Labelled photos from "VIntel", an image-classification folder in ysharma12/VIntel. The possible labels are: bar stool, bookcase, chandelier, dining chair, market umbrella, night stands, ottoman, sconces, table lamp, vases.

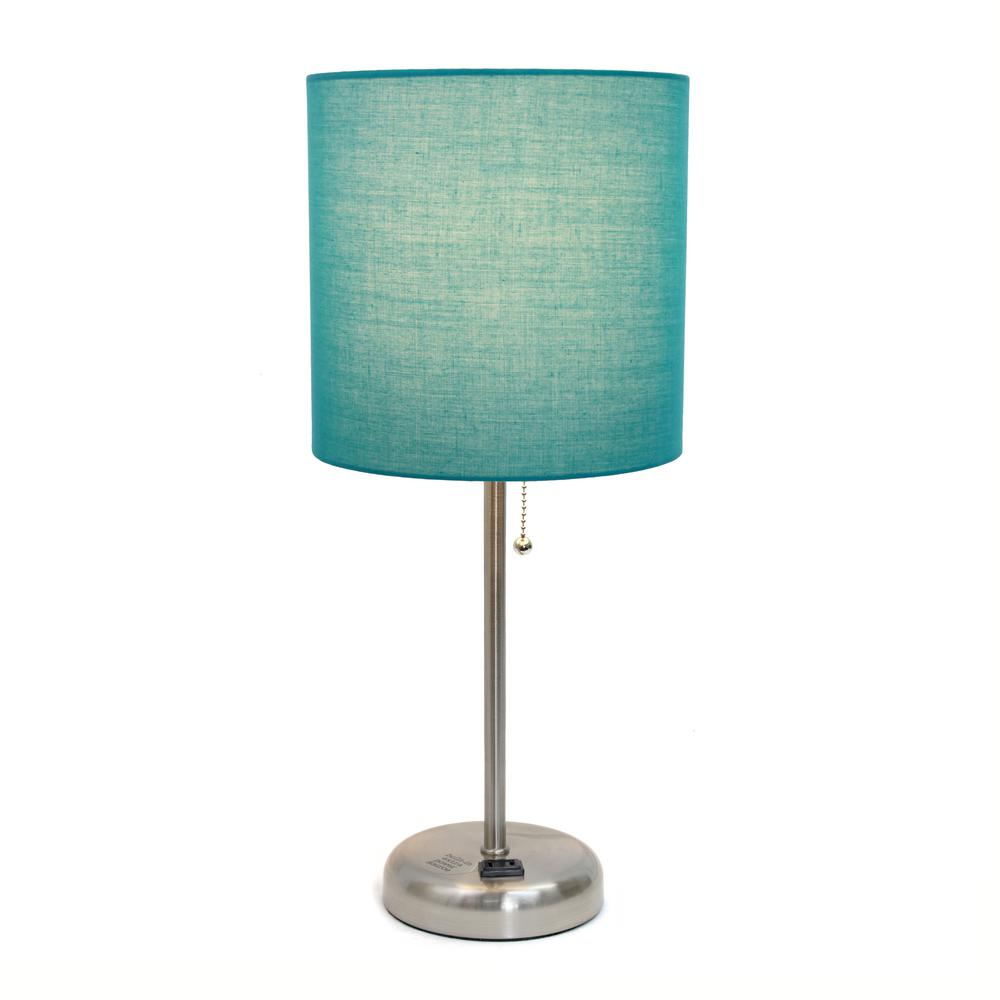
Label: table lamp

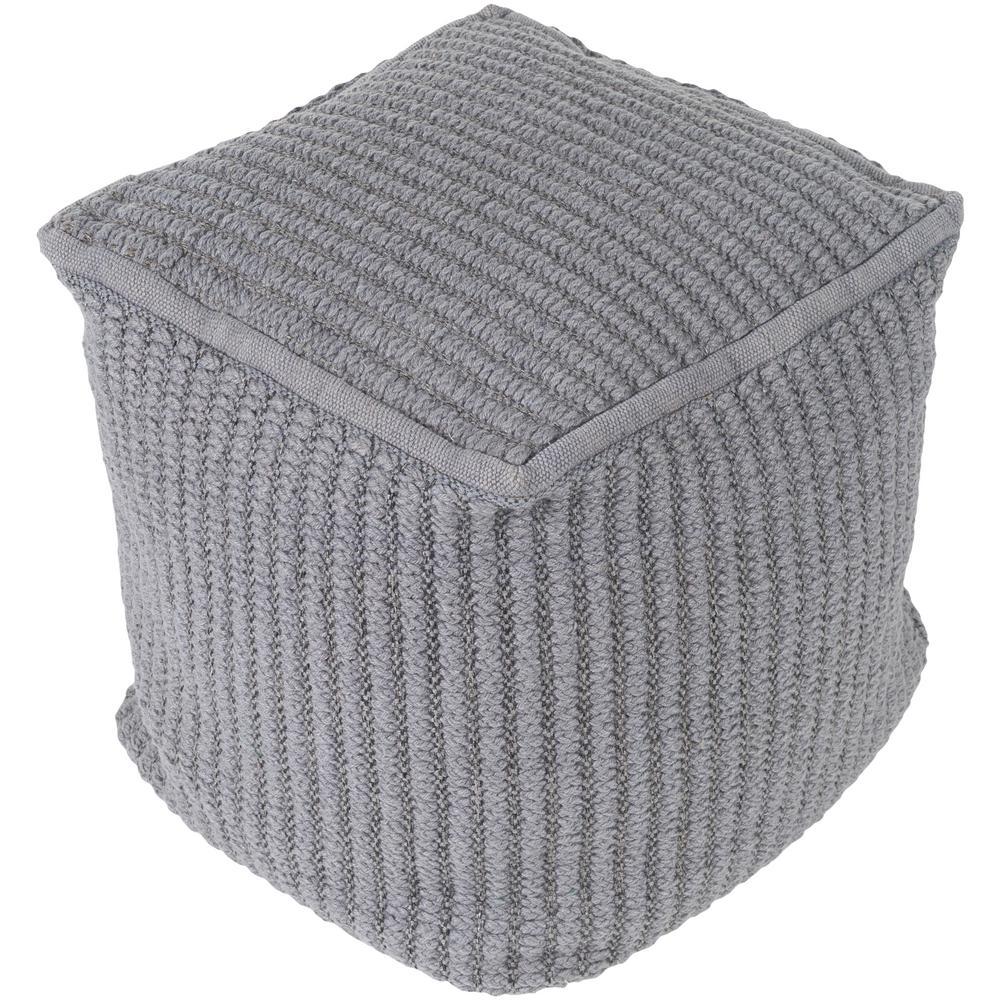
Label: ottoman

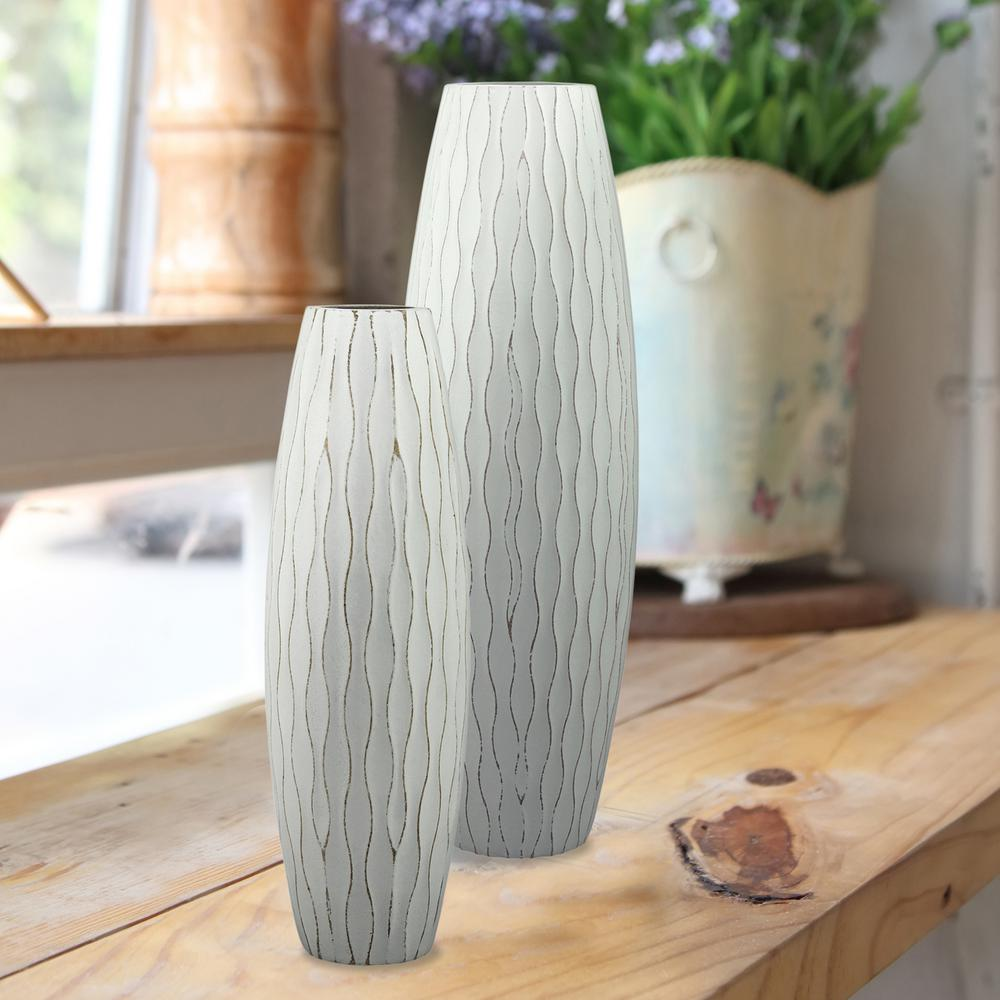
Label: vases

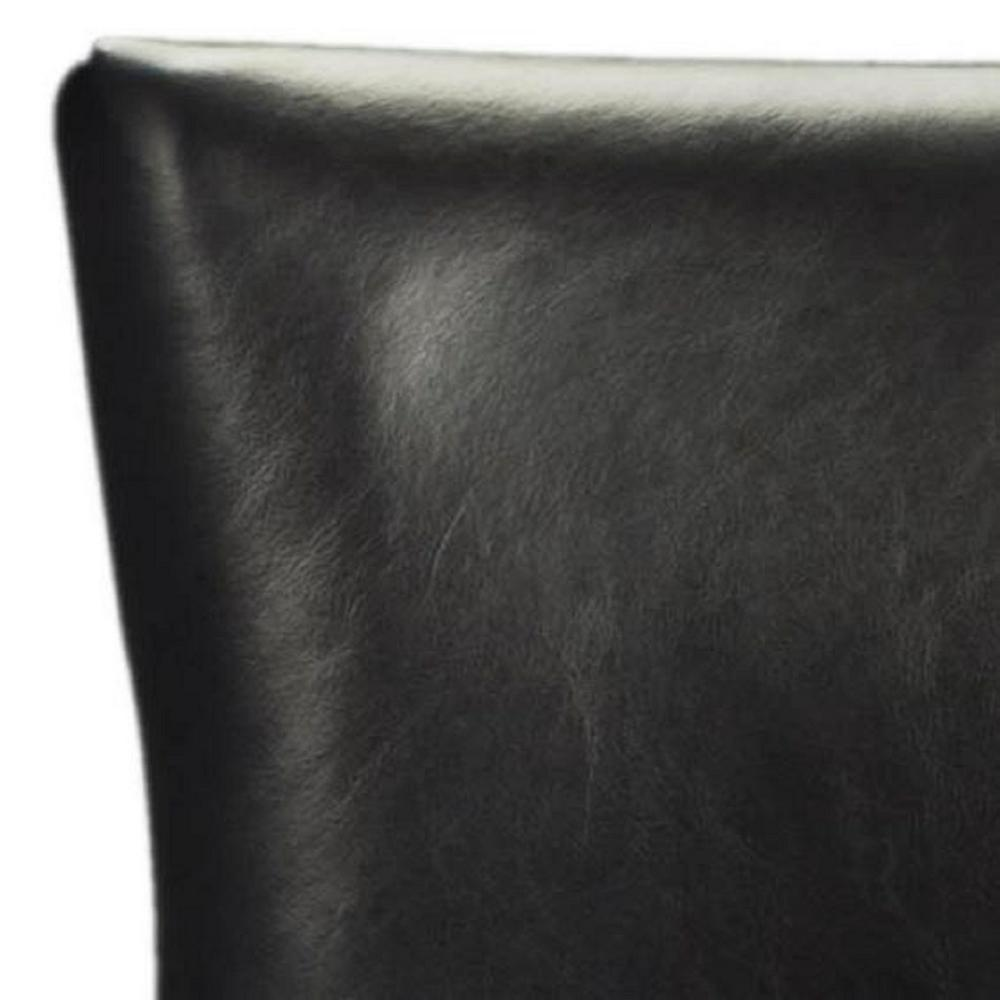
Label: dining chair

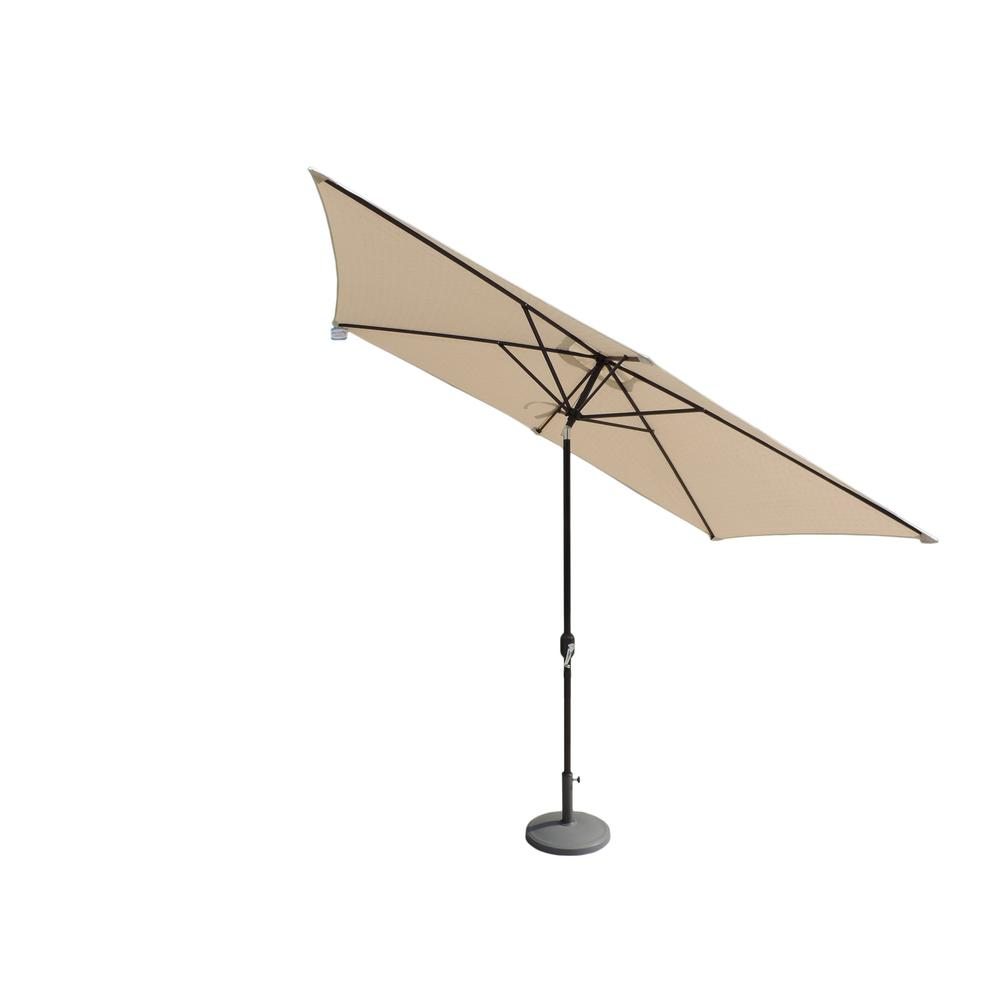
Label: market umbrella

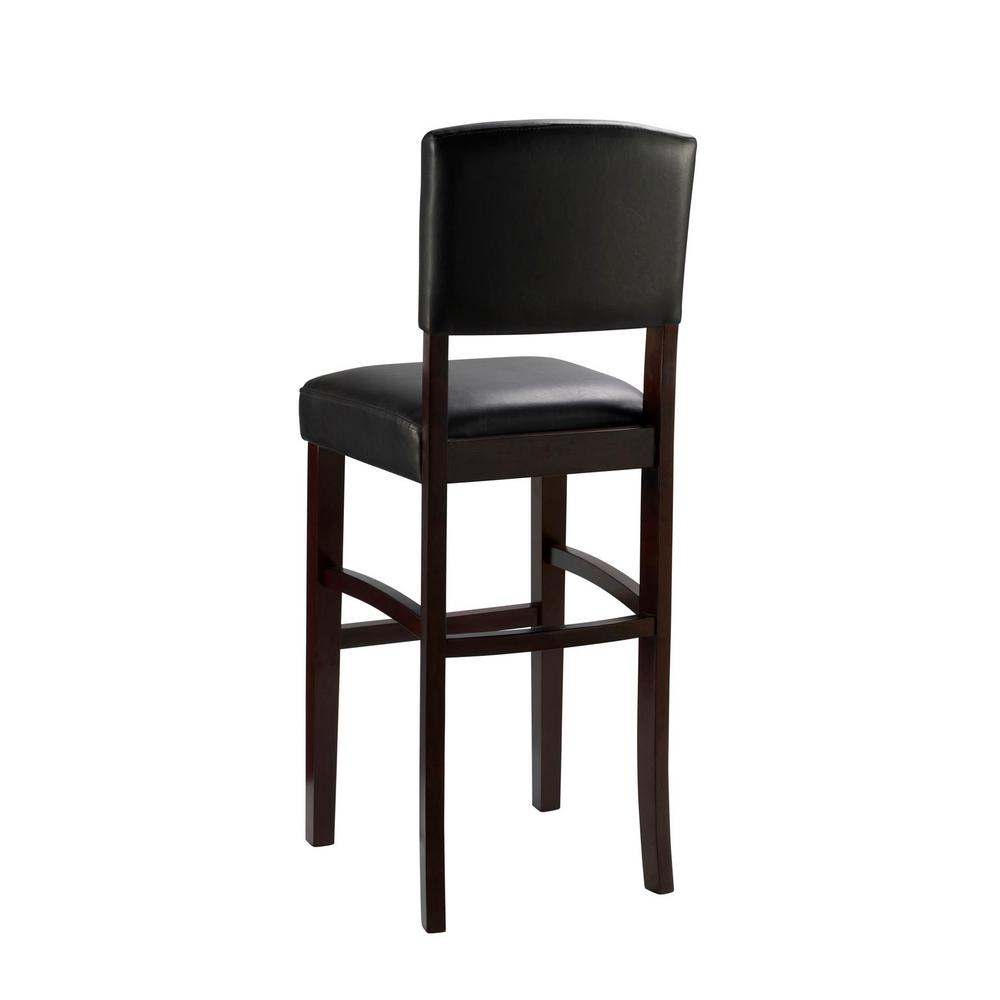
Label: bar stool
